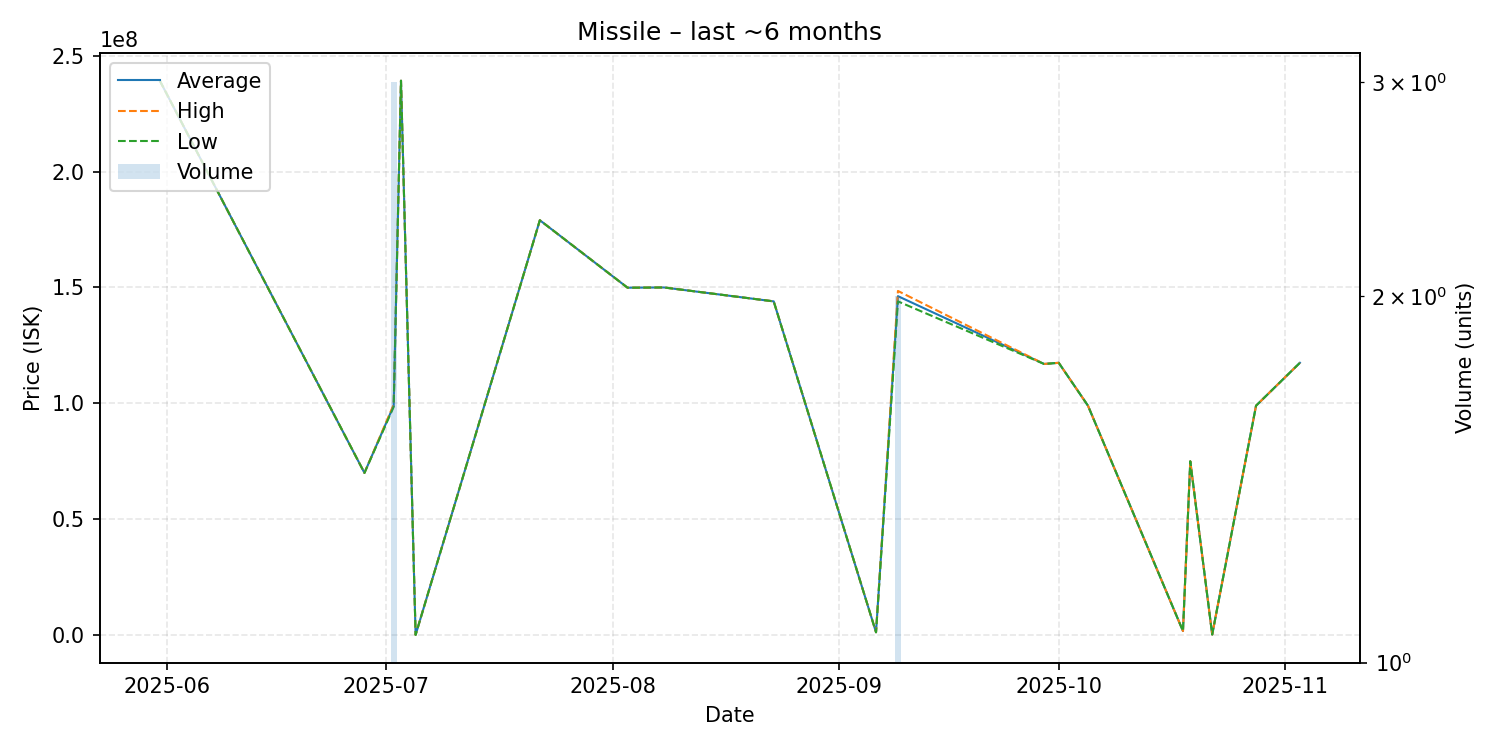

The table this chart was drawn from, first rows:
date, average, highest, lowest, order_count, volume
2025-05-31, 239200000, 239200000, 239200000, 1, 1
2025-06-28, 70000000, 70000000, 70000000, 1, 1
2025-07-02, 99000000, 99500000, 98500000, 3, 3
2025-07-03, 239200000, 239200000, 239200000, 1, 1
2025-07-05, 125800, 125800, 125800, 1, 1
2025-07-22, 179000000, 179000000, 179000000, 1, 1
2025-08-03, 149900000, 149900000, 149900000, 1, 1
2025-08-08, 150000000, 150000000, 150000000, 1, 1
2025-08-23, 144000000, 144000000, 144000000, 1, 1
2025-09-06, 1250000, 1250000, 1250000, 1, 1
2025-09-09, 146250000, 148500000, 144000000, 2, 2
2025-09-29, 117000000, 117000000, 117000000, 1, 1
2025-10-01, 117500000, 117500000, 117500000, 1, 1
2025-10-05, 99000000, 99000000, 99000000, 1, 1
2025-10-18, 1775000, 1775000, 1775000, 1, 1
2025-10-19, 75000000, 75000000, 75000000, 1, 1
2025-10-22, 275000, 275000, 275000, 1, 1
2025-10-28, 99000000, 99000000, 99000000, 1, 1
2025-11-03, 117500000, 117500000, 117500000, 1, 1
